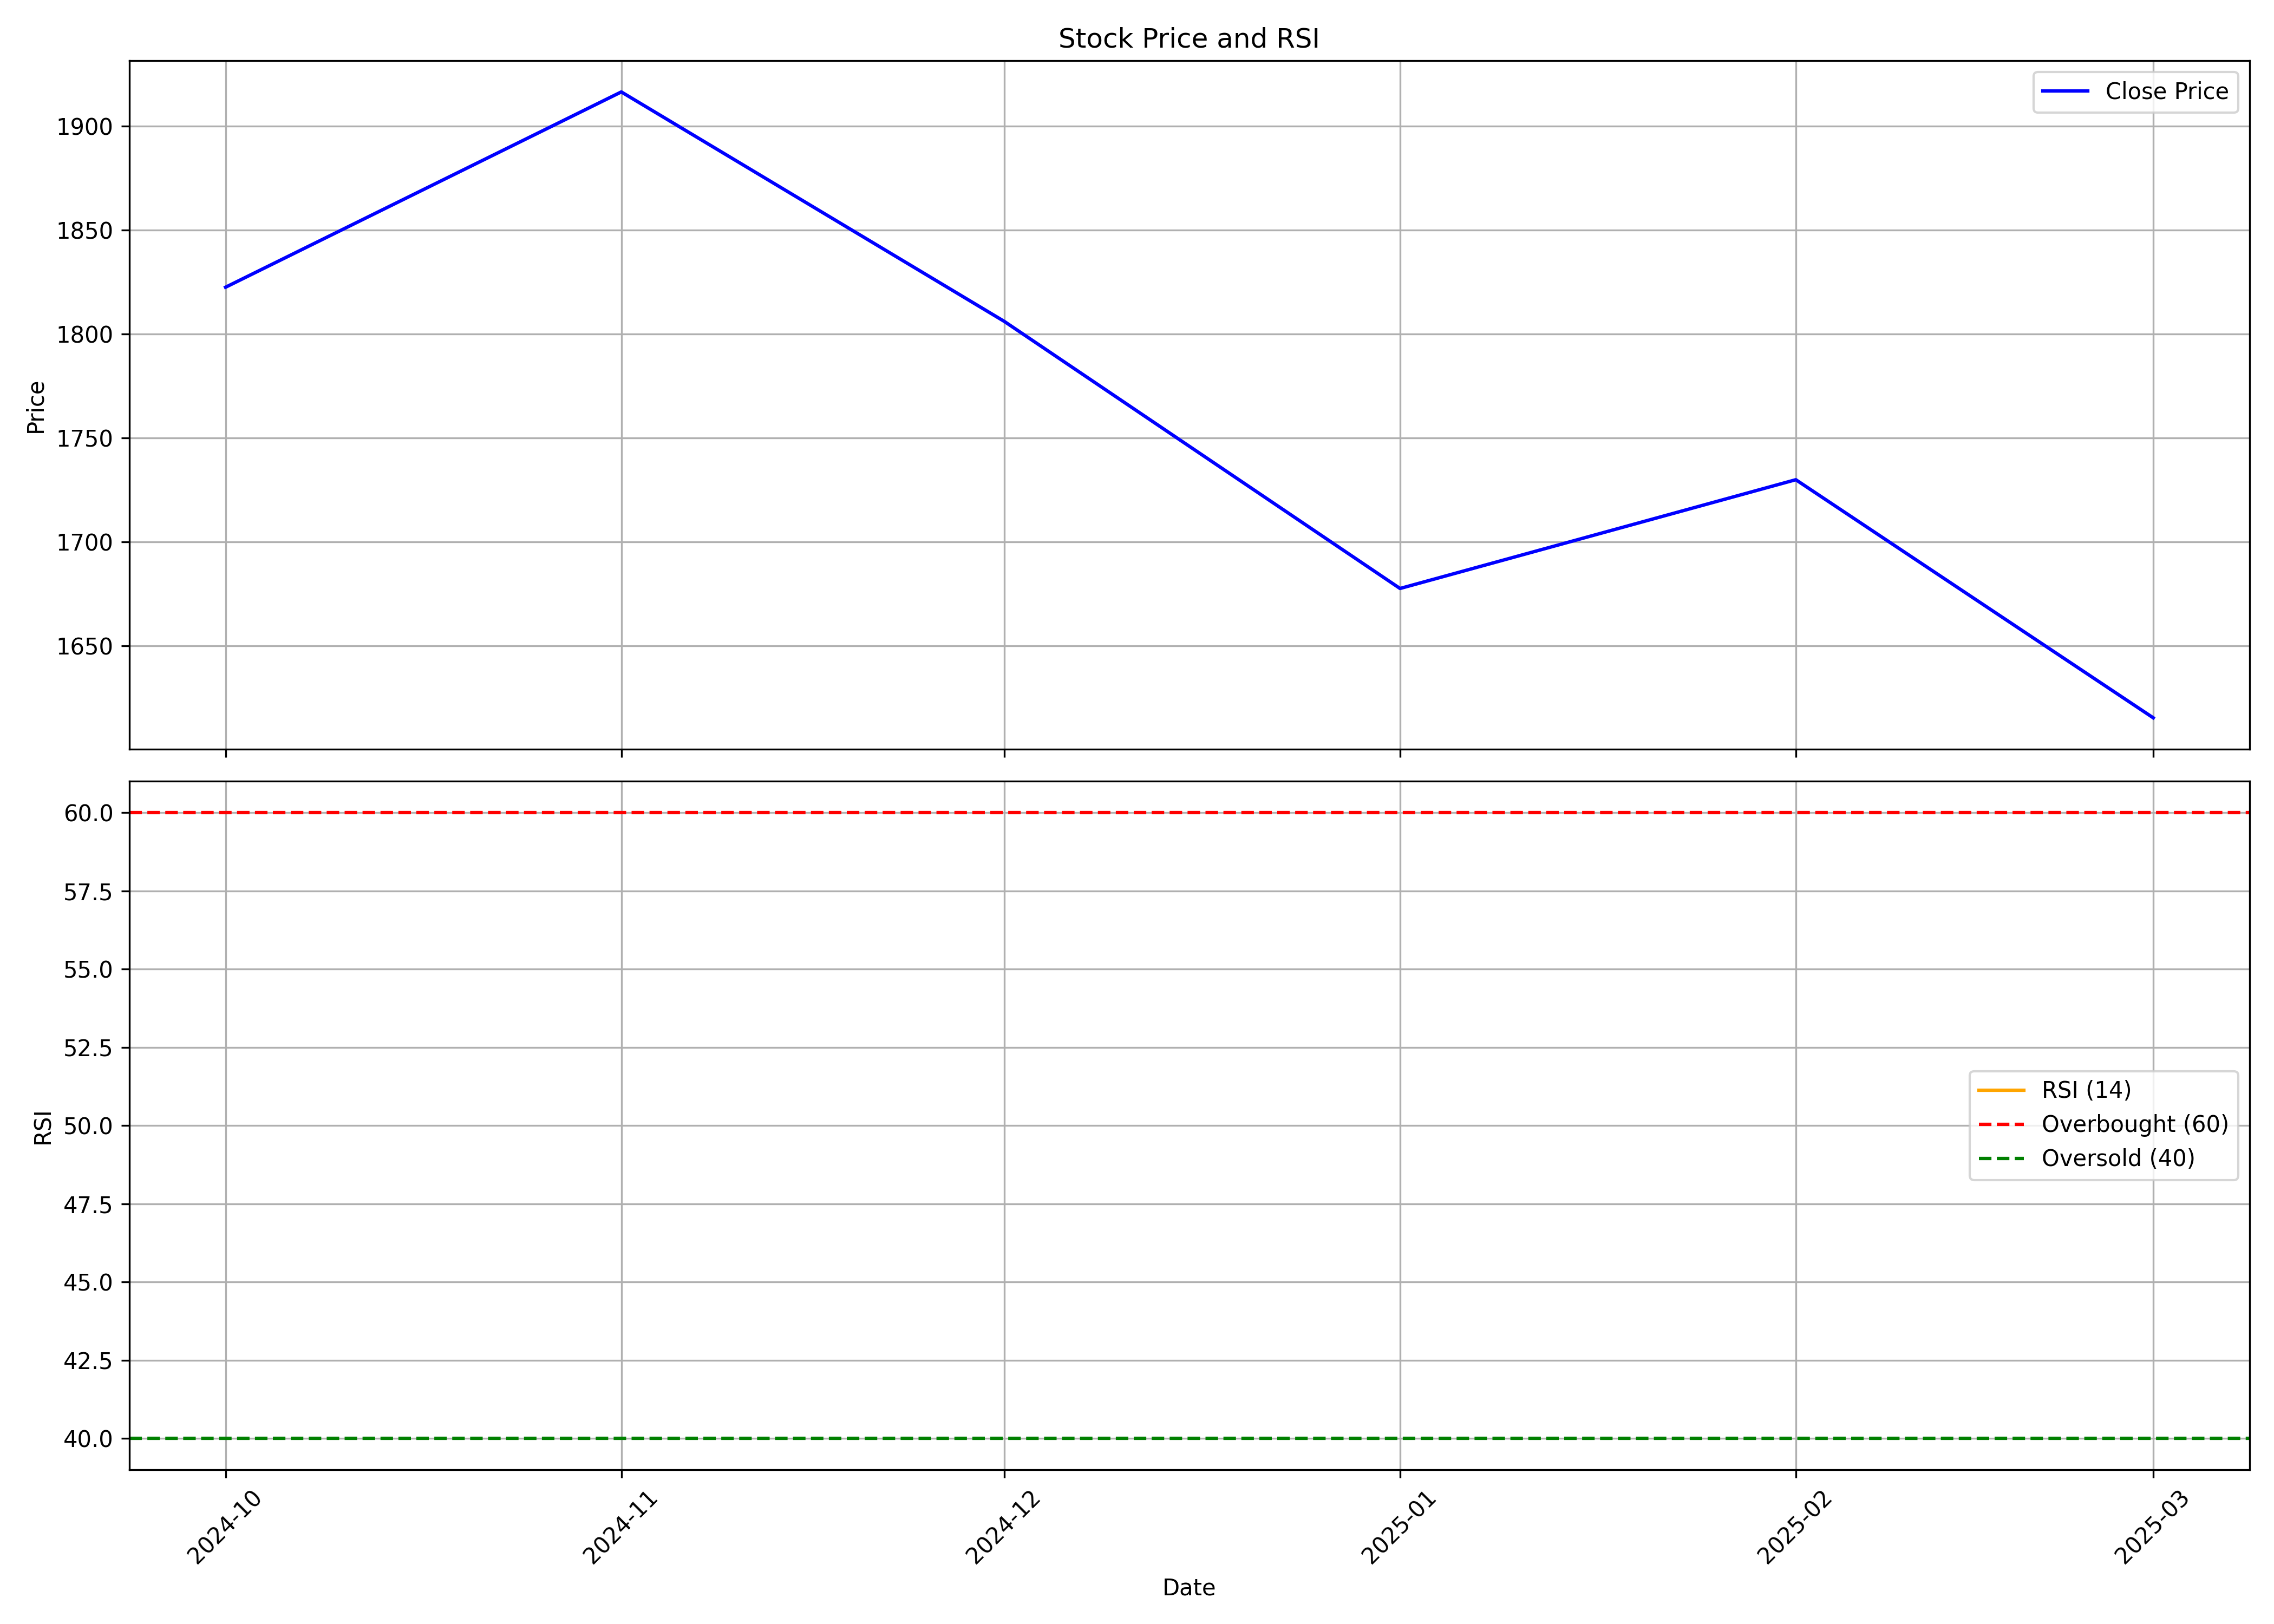

The table this chart was drawn from, first rows:
, date, symbol, open, high, low, close, volume, rsi
0, 2024-10-01, HYUNDAI, 1934, 1970, 1752, 1823, 48667399, 
1, 2024-11-01, HYUNDAI, 1825, 1939, 1688, 1917, 17240596, 
2, 2024-12-01, HYUNDAI, 1875, 1915, 1738, 1806, 9519419, 
3, 2025-01-01, HYUNDAI, 1800, 1854, 1611, 1678, 17243653, 
4, 2025-02-01, HYUNDAI, 1692, 1929, 1656, 1730, 57277898, 
5, 2025-03-01, HYUNDAI, 1681, 1732, 1585, 1615, 7162764, 
